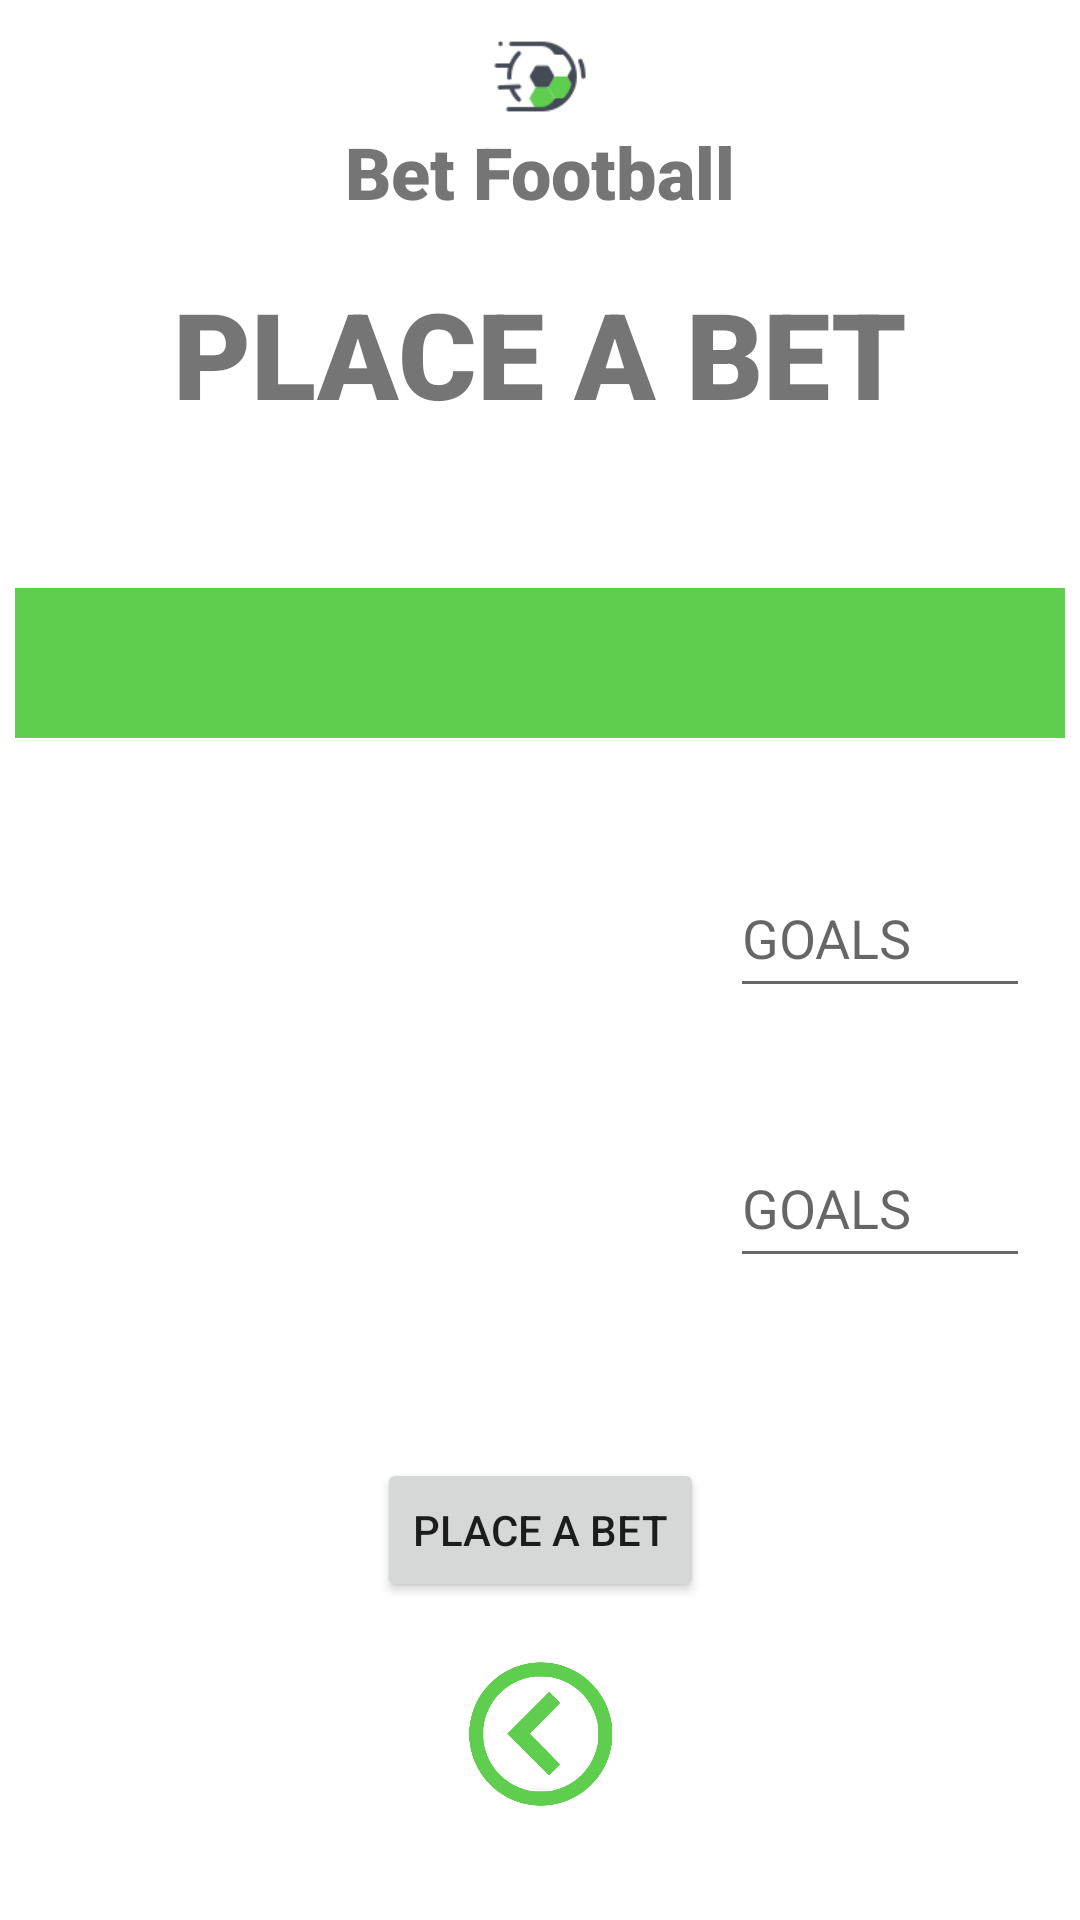

Reconstruct the res/layout file that produces this screen, plus the resources it refers to.
<!-- AndroidManifest.xml: application theme Theme.BetFootball -->
<!-- res/layout/activity_place_bet.xml -->
<?xml version="1.0" encoding="utf-8"?>
<androidx.constraintlayout.widget.ConstraintLayout xmlns:android="http://schemas.android.com/apk/res/android"
    xmlns:app="http://schemas.android.com/apk/res-auto"
    xmlns:tools="http://schemas.android.com/tools"
    android:layout_width="match_parent"
    android:layout_height="match_parent"
    tools:context=".Activity.AdminFillInfoMatch">

    <TextView
        android:id="@+id/placeBetView"
        android:layout_width="344dp"
        android:layout_height="55dp"
        android:layout_marginTop="50dp"
        android:fontFamily="sans-serif-black"
        android:text="@string/place_a_bet"
        android:textAlignment="center"
        android:textSize="40sp"
        android:textStyle="bold"
        app:layout_constraintEnd_toEndOf="parent"
        app:layout_constraintStart_toStartOf="parent"
        app:layout_constraintTop_toBottomOf="@+id/logo"
        tools:ignore="MissingConstraints" />

    <TextView
        android:id="@+id/banner"
        android:layout_width="135dp"
        android:layout_height="29dp"
        android:fontFamily="sans-serif-black"
        android:text="@string/banner"
        android:textAlignment="center"
        android:textSize="24sp"
        android:textStyle="bold"
        app:layout_constraintEnd_toEndOf="parent"
        app:layout_constraintStart_toStartOf="parent"
        app:layout_constraintTop_toBottomOf="@+id/logo"
        tools:ignore="MissingConstraints" />

    <ImageView
        android:id="@+id/logo"
        android:layout_width="33dp"
        android:layout_height="31dp"
        android:layout_marginTop="10dp"
        android:contentDescription="@string/logo"
        app:layout_constraintEnd_toEndOf="parent"
        app:layout_constraintStart_toStartOf="parent"
        app:layout_constraintTop_toTopOf="parent"
        app:srcCompat="@drawable/icon"
        tools:ignore="MissingConstraints" />

    <TextView
        android:id="@+id/match"
        android:layout_width="350dp"
        android:layout_height="50dp"
        android:layout_marginStart="10dp"
        android:layout_marginTop="50dp"
        android:layout_marginEnd="10dp"
        android:background="@color/colorPrimary"
        android:gravity="center_horizontal|center_vertical"
        android:text=""
        android:textSize="20sp"
        app:autoSizeTextType="uniform"
        app:layout_constraintEnd_toEndOf="parent"
        app:layout_constraintStart_toStartOf="parent"
        app:layout_constraintTop_toBottomOf="@+id/placeBetView" />

    <ImageView
        android:id="@+id/back"
        android:layout_width="53dp"
        android:layout_height="48dp"
        android:layout_marginStart="179dp"
        android:layout_marginEnd="179dp"
        android:layout_marginBottom="38dp"
        app:layout_constraintBottom_toBottomOf="parent"
        app:layout_constraintEnd_toEndOf="parent"
        app:layout_constraintStart_toStartOf="parent"
        app:srcCompat="@drawable/back" />

    <EditText
        android:id="@+id/teamOneScoreEdit"
        android:layout_width="100dp"
        android:layout_height="50dp"
        android:layout_marginTop="40dp"
        android:layout_marginEnd="10dp"
        android:ems="10"
        android:hint="@string/goals"
        android:inputType="number"
        app:layout_constraintEnd_toEndOf="parent"
        app:layout_constraintStart_toEndOf="@+id/teamOne"
        app:layout_constraintTop_toBottomOf="@+id/match"
        tools:ignore="SpeakableTextPresentCheck" />

    <EditText
        android:id="@+id/teamTwoScoreEdit"
        android:layout_width="100dp"
        android:layout_height="50dp"
        android:layout_marginTop="40dp"
        android:layout_marginEnd="10dp"
        android:ems="10"
        android:hint="@string/goals"
        android:inputType="number"
        app:layout_constraintEnd_toEndOf="parent"
        app:layout_constraintStart_toEndOf="@+id/teamTwo"
        app:layout_constraintTop_toBottomOf="@+id/teamOneScoreEdit"
        tools:ignore="SpeakableTextPresentCheck" />

    <TextView
        android:id="@+id/teamOne"
        android:layout_width="220dp"
        android:layout_height="50dp"
        android:layout_marginStart="10dp"
        android:layout_marginTop="40dp"
        android:gravity="center_horizontal|center_vertical"
        android:text=""
        android:textSize="18dp"
        app:layout_constraintEnd_toStartOf="@+id/teamOneScoreEdit"
        app:layout_constraintStart_toStartOf="parent"
        app:layout_constraintTop_toBottomOf="@+id/match" />

    <TextView
        android:id="@+id/teamTwo"
        android:layout_width="220dp"
        android:layout_height="50dp"
        android:layout_marginStart="10dp"
        android:layout_marginTop="40dp"
        android:gravity="center_horizontal|center_vertical"
        android:text=""
        android:textSize="18sp"
        app:layout_constraintEnd_toStartOf="@+id/teamTwoScoreEdit"
        app:layout_constraintStart_toStartOf="parent"
        app:layout_constraintTop_toBottomOf="@+id/teamOne" />

    <Button
        android:id="@+id/placebet"
        android:layout_width="wrap_content"
        android:layout_height="wrap_content"
        android:layout_marginTop="60dp"
        android:text="@string/place_a_bet"
        app:layout_constraintEnd_toEndOf="parent"
        app:layout_constraintStart_toStartOf="parent"
        app:layout_constraintTop_toBottomOf="@+id/teamTwoScoreEdit" />

    <TextView
        android:id="@+id/PLACED"
        android:layout_width="wrap_content"
        android:layout_height="wrap_content"
        app:layout_constraintBottom_toBottomOf="parent"
        app:layout_constraintEnd_toEndOf="parent"
        app:layout_constraintStart_toStartOf="parent"
        app:layout_constraintTop_toTopOf="parent"
        android:visibility="gone"
        />

</androidx.constraintlayout.widget.ConstraintLayout>
<!-- resources referenced by this layout -->
<resources>
  <color name="colorPrimary">#5FCD4D</color>
  <!-- drawable back: png bitmap (drawable, 21428 bytes) -->
  <!-- drawable icon: png bitmap (drawable, 1950 bytes) -->
  <string name="banner">Bet Football</string>
  <string name="goals">GOALS</string>
  <string name="logo">App Logo</string>
  <string name="place_a_bet">PLACE A BET</string>
  <style name="Theme.BetFootball" parent="Theme.MaterialComponents.DayNight.NoActionBar">
  
          
          <item name="colorPrimary">#5FCD4D</item>
          <item name="colorPrimaryVariant">#5FCD4D</item>
          <item name="colorOnPrimary">@color/white</item>
          
          <item name="colorSecondary">#5FCD4D</item>
          <item name="colorSecondaryVariant">#5FCD4D</item>
          <item name="colorOnSecondary">@color/black</item>
          
          <item name="android:statusBarColor">#5FCD4D</item>
          
      </style>
  <color name="white">#FFFFFFFF</color>
  <color name="black">#FF000000</color>
</resources>
